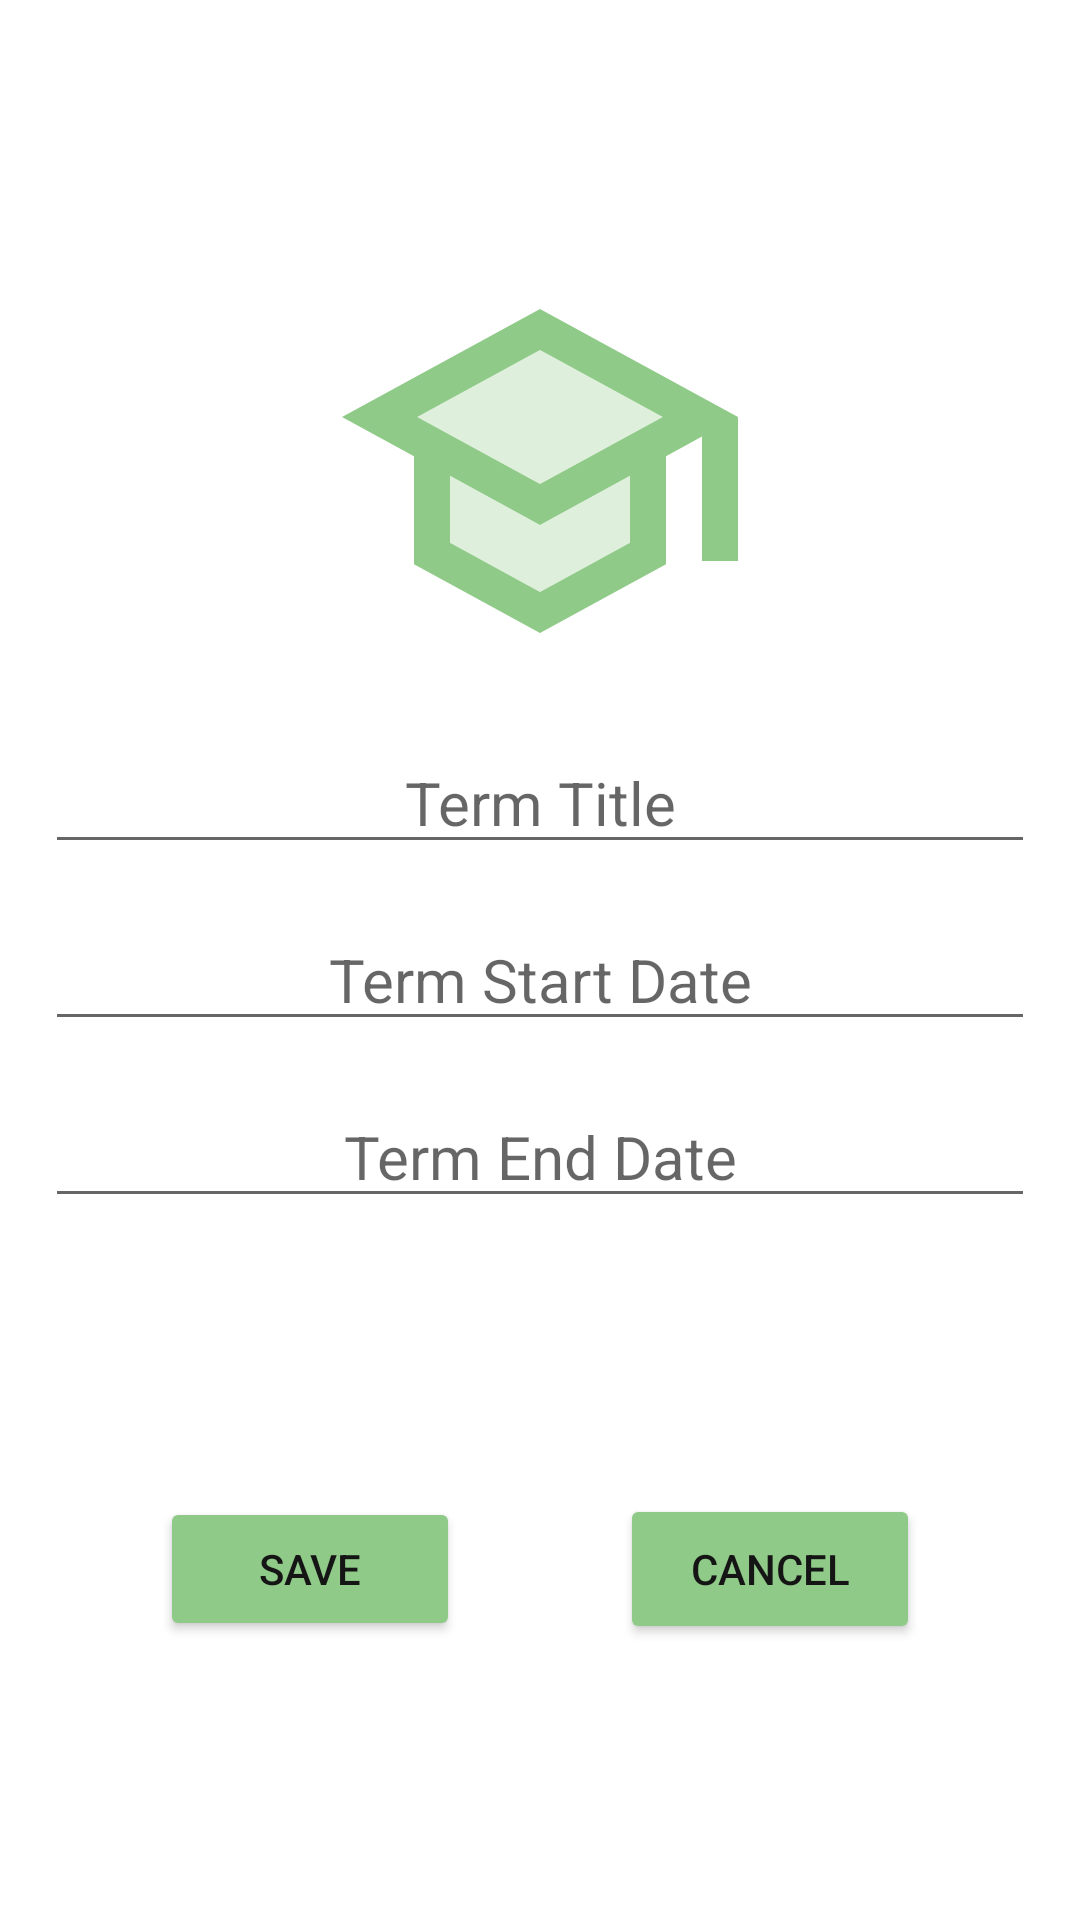

The Android layout XML behind this screen, and the referenced resources:
<!-- AndroidManifest.xml: application theme Theme.ABM2_MobileApplication -->
<!-- res/layout/popup_new_term.xml -->
<?xml version="1.0" encoding="utf-8"?>
<androidx.constraintlayout.widget.ConstraintLayout xmlns:android="http://schemas.android.com/apk/res/android"
    xmlns:app="http://schemas.android.com/apk/res-auto"
    xmlns:tools="http://schemas.android.com/tools"
    android:layout_width="match_parent"
    android:layout_height="match_parent">

    <ImageView
        android:id="@+id/imageTerm"
        android:layout_width="144dp"
        android:layout_height="144dp"
        android:layout_margin="15dp"
        app:layout_constraintBottom_toBottomOf="parent"
        app:layout_constraintEnd_toEndOf="parent"
        app:layout_constraintHorizontal_bias="0.5"
        app:layout_constraintStart_toStartOf="parent"
        app:layout_constraintTop_toTopOf="parent"
        app:layout_constraintVertical_bias="0.15"
        app:srcCompat="@drawable/ic_twotone_school_24" />


    <EditText
        android:id="@+id/termTitleText"
        android:layout_width="match_parent"
        android:layout_height="wrap_content"
        android:layout_margin="15dp"
        android:hint="Term Title"
        android:singleLine="true"
        android:textAlignment="center"
        android:textSize="20sp"
        tools:layout_editor_absoluteX="15dp"
        tools:layout_editor_absoluteY="258dp"
        app:layout_constraintTop_toBottomOf="@+id/imageTerm"/>

    <EditText
        android:id="@+id/termStartText"
        android:layout_width="match_parent"
        android:layout_height="wrap_content"
        android:layout_margin="15dp"
        android:hint="Term Start Date"
        android:focusable="false"
        android:textAlignment="center"
        android:textSize="20sp"
        app:layout_constraintTop_toBottomOf="@+id/termTitleText" />

    <EditText
        android:id="@+id/termEndText"
        android:layout_width="match_parent"
        android:layout_height="wrap_content"
        android:layout_margin="15dp"
        android:hint="Term End Date"
        android:focusable="false"
        android:textAlignment="center"
        android:textSize="20sp"
        app:layout_constraintTop_toBottomOf="@+id/termStartText" />

    <Button
        android:id="@+id/saveButton"
        android:layout_width="wrap_content"
        android:layout_height="wrap_content"
        android:backgroundTint="@color/secondary"
        android:minWidth="100dp"
        android:minHeight="48dp"
        android:text="Save"
        android:textColor="@color/secondary_text"
        app:layout_constraintBottom_toBottomOf="parent"
        app:layout_constraintEnd_toStartOf="@+id/cancelButton"
        app:layout_constraintHorizontal_bias="0.5"
        app:layout_constraintStart_toStartOf="parent"
        app:layout_constraintTop_toBottomOf="@+id/termEndText" />

    <Button
        android:id="@+id/cancelButton"
        android:layout_width="wrap_content"
        android:layout_height="wrap_content"
        android:backgroundTint="@color/secondary"
        android:minWidth="100dp"
        android:minHeight="50dp"
        android:text="Cancel"
        android:textColor="@color/secondary_text"
        app:layout_constraintBottom_toBottomOf="parent"
        app:layout_constraintEnd_toEndOf="parent"
        app:layout_constraintHorizontal_bias="0.5"
        app:layout_constraintStart_toEndOf="@+id/saveButton"
        app:layout_constraintTop_toBottomOf="@+id/termEndText" />

</androidx.constraintlayout.widget.ConstraintLayout>
<!-- resources referenced by this layout -->
<resources>
  <color name="secondary">#90CA88</color>
  <color name="secondary_text">#151515</color>
  <!-- drawable ic_twotone_school_24 (drawable) -->
  <vector android:height="24dp" android:tint="#90CA88"
      android:viewportHeight="24" android:viewportWidth="24"
      android:width="24dp" xmlns:android="http://schemas.android.com/apk/res/android">
      <path android:fillAlpha="0.3"
          android:fillColor="@android:color/white"
          android:pathData="M7,12.27v3.72l5,2.73 5,-2.73v-3.72L12,15zM5.18,9L12,12.72 18.82,9 12,5.28z" android:strokeAlpha="0.3"/>
      <path android:fillColor="@android:color/white" android:pathData="M12,3L1,9l4,2.18v6L12,21l7,-3.82v-6l2,-1.09L21,17h2L23,9L12,3zM17,15.99l-5,2.73 -5,-2.73v-3.72L12,15l5,-2.73v3.72zM12,12.72L5.18,9 12,5.28 18.82,9 12,12.72z"/>
  </vector>
  <style name="Theme.ABM2_MobileApplication" parent="Theme.MaterialComponents.DayNight.DarkActionBar">
          
          <item name="colorPrimary">@color/primary</item>
          <item name="colorPrimaryVariant">@color/primary_light</item>
          <item name="colorOnPrimary">@color/primary_text</item>
          
          <item name="colorSecondary">@color/secondary</item>
          <item name="colorSecondaryVariant">@color/secondary_light</item>
          <item name="colorOnSecondary">@color/secondary_text</item>
          
          <item name="android:statusBarColor" tools:targetApi="l">?attr/colorPrimaryVariant</item>
          
      </style>
  <color name="primary">#0a872d</color>
  <color name="primary_light">#4fb85a</color>
  <color name="primary_text">#DADADA</color>
  <color name="secondary_light">#DADADA</color>
</resources>
